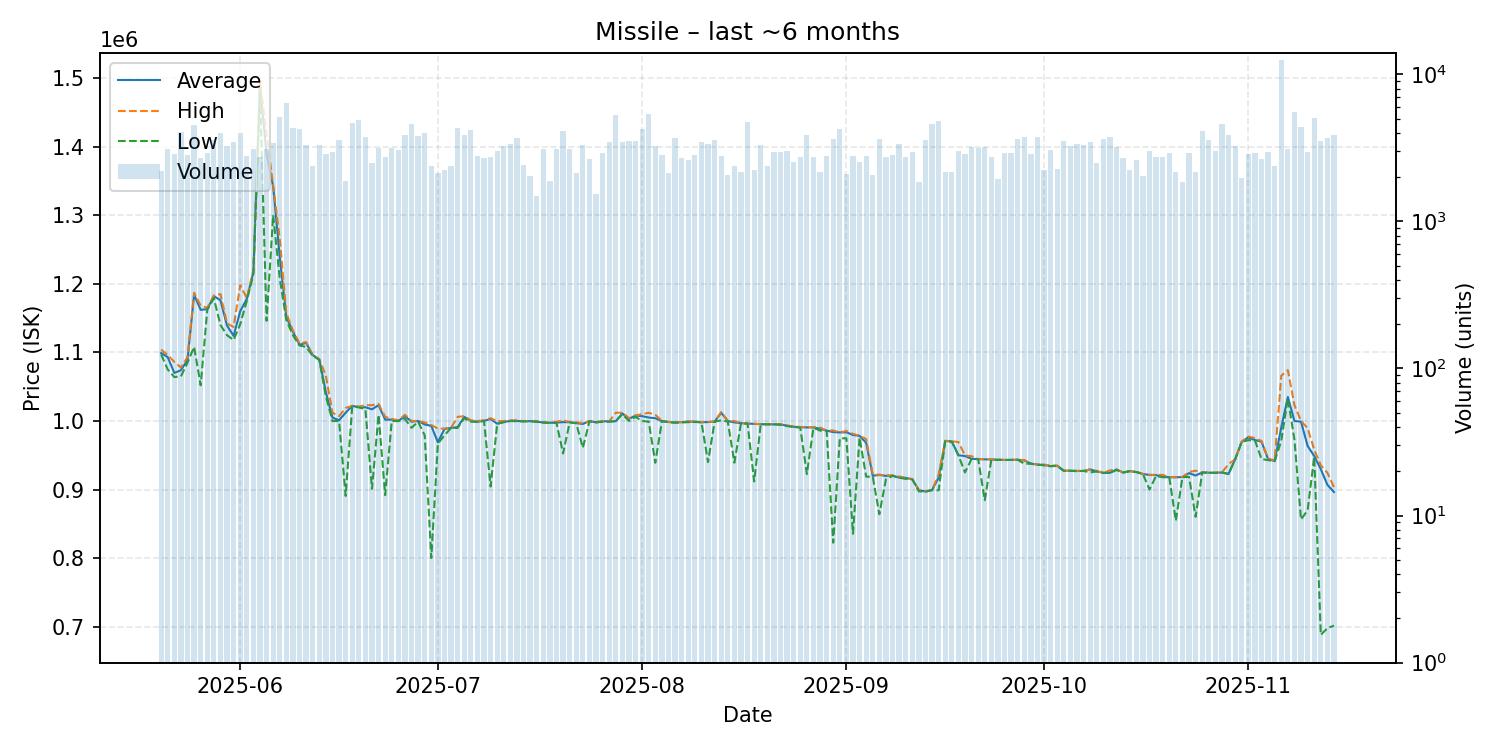

The table this chart was drawn from, first rows:
date, average, highest, lowest, order_count, volume
2025-05-20, 1099000, 1104000, 1097000, 240, 2188
2025-05-21, 1093000, 1096000, 1075000, 253, 3126
2025-05-22, 1070000, 1086000, 1064000, 271, 2873
2025-05-23, 1074000, 1078000, 1065000, 314, 4067
2025-05-24, 1089000, 1093000, 1085000, 360, 2841
2025-05-25, 1184000, 1187000, 1108000, 334, 4508
2025-05-26, 1162000, 1168000, 1052000, 283, 2694
2025-05-27, 1163000, 1165000, 1162000, 282, 2936
2025-05-28, 1182000, 1183000, 1179000, 369, 3595
2025-05-29, 1176000, 1185000, 1140000, 379, 3971
2025-05-30, 1139000, 1142000, 1125000, 322, 3271
2025-05-31, 1124000, 1137000, 1118000, 349, 3447
2025-06-01, 1160000, 1198000, 1141000, 478, 4016
2025-06-02, 1178000, 1179000, 1175000, 353, 2802
2025-06-03, 1217000, 1220000, 1214000, 326, 3089
2025-06-04, 1490000, 1496000, 1480000, 282, 2760
2025-06-05, 1389000, 1417000, 1146000, 317, 3132
2025-06-06, 1342000, 1343000, 1300000, 293, 3440
2025-06-07, 1239000, 1266000, 1208000, 358, 5097
2025-06-08, 1152000, 1157000, 1147000, 398, 6337
2025-06-09, 1130000, 1132000, 1125000, 306, 4345
2025-06-10, 1111000, 1113000, 1110000, 281, 4239
2025-06-11, 1114000, 1115000, 1108000, 260, 3287
2025-06-12, 1096000, 1096000, 1095000, 306, 2387
2025-06-13, 1090000, 1090000, 1089000, 290, 3298
2025-06-14, 1042000, 1066000, 1036000, 342, 2891
2025-06-15, 1005000, 1012000, 999900, 324, 2954
2025-06-16, 1001000, 1007000, 999900, 290, 3568
2025-06-17, 1012000, 1019000, 890700, 219, 1894
2025-06-18, 1022000, 1022000, 1021000, 349, 4641
2025-06-19, 1020000, 1021000, 1020000, 345, 4930
2025-06-20, 1020000, 1023000, 1017000, 274, 3737
2025-06-21, 1017000, 1023000, 901000, 371, 2499
2025-06-22, 1023000, 1025000, 1009000, 377, 3150
2025-06-23, 1002000, 1006000, 891800, 293, 2733
2025-06-24, 1002000, 1003000, 999900, 342, 3139
2025-06-25, 1000000, 1001000, 999800, 331, 3048
2025-06-26, 1007000, 1009000, 1003000, 341, 3859
2025-06-27, 998900, 1000000, 990000, 288, 4612
2025-06-28, 1000000, 1000000, 999000, 298, 3832
2025-06-29, 994900, 997900, 979000, 361, 3993
2025-06-30, 992900, 994100, 800300, 260, 2398
2025-07-01, 968900, 988900, 967000, 286, 2134
2025-07-02, 988400, 988900, 979000, 307, 2229
2025-07-03, 989900, 989900, 989800, 325, 2391
2025-07-04, 991000, 1006000, 989800, 263, 4324
2025-07-05, 1006000, 1007000, 1004000, 335, 3879
2025-07-06, 1000000, 1001000, 998900, 318, 4191
2025-07-07, 998900, 1000000, 998800, 318, 2807
2025-07-08, 1000000, 1001000, 1000000, 244, 2709
2025-07-09, 1003000, 1004000, 904400, 231, 2761
2025-07-10, 996000, 999800, 995800, 236, 3013
2025-07-11, 998600, 999800, 998200, 255, 3247
2025-07-12, 1000000, 1001000, 999900, 296, 3372
2025-07-13, 1000000, 1001000, 999600, 295, 3667
2025-07-14, 999500, 999900, 999400, 237, 2410
2025-07-15, 999800, 999900, 999700, 245, 2048
2025-07-16, 998900, 1000000, 998700, 196, 1495
2025-07-17, 997800, 997800, 997700, 240, 3094
2025-07-18, 997300, 997500, 997100, 202, 1893
... 119 more rows
